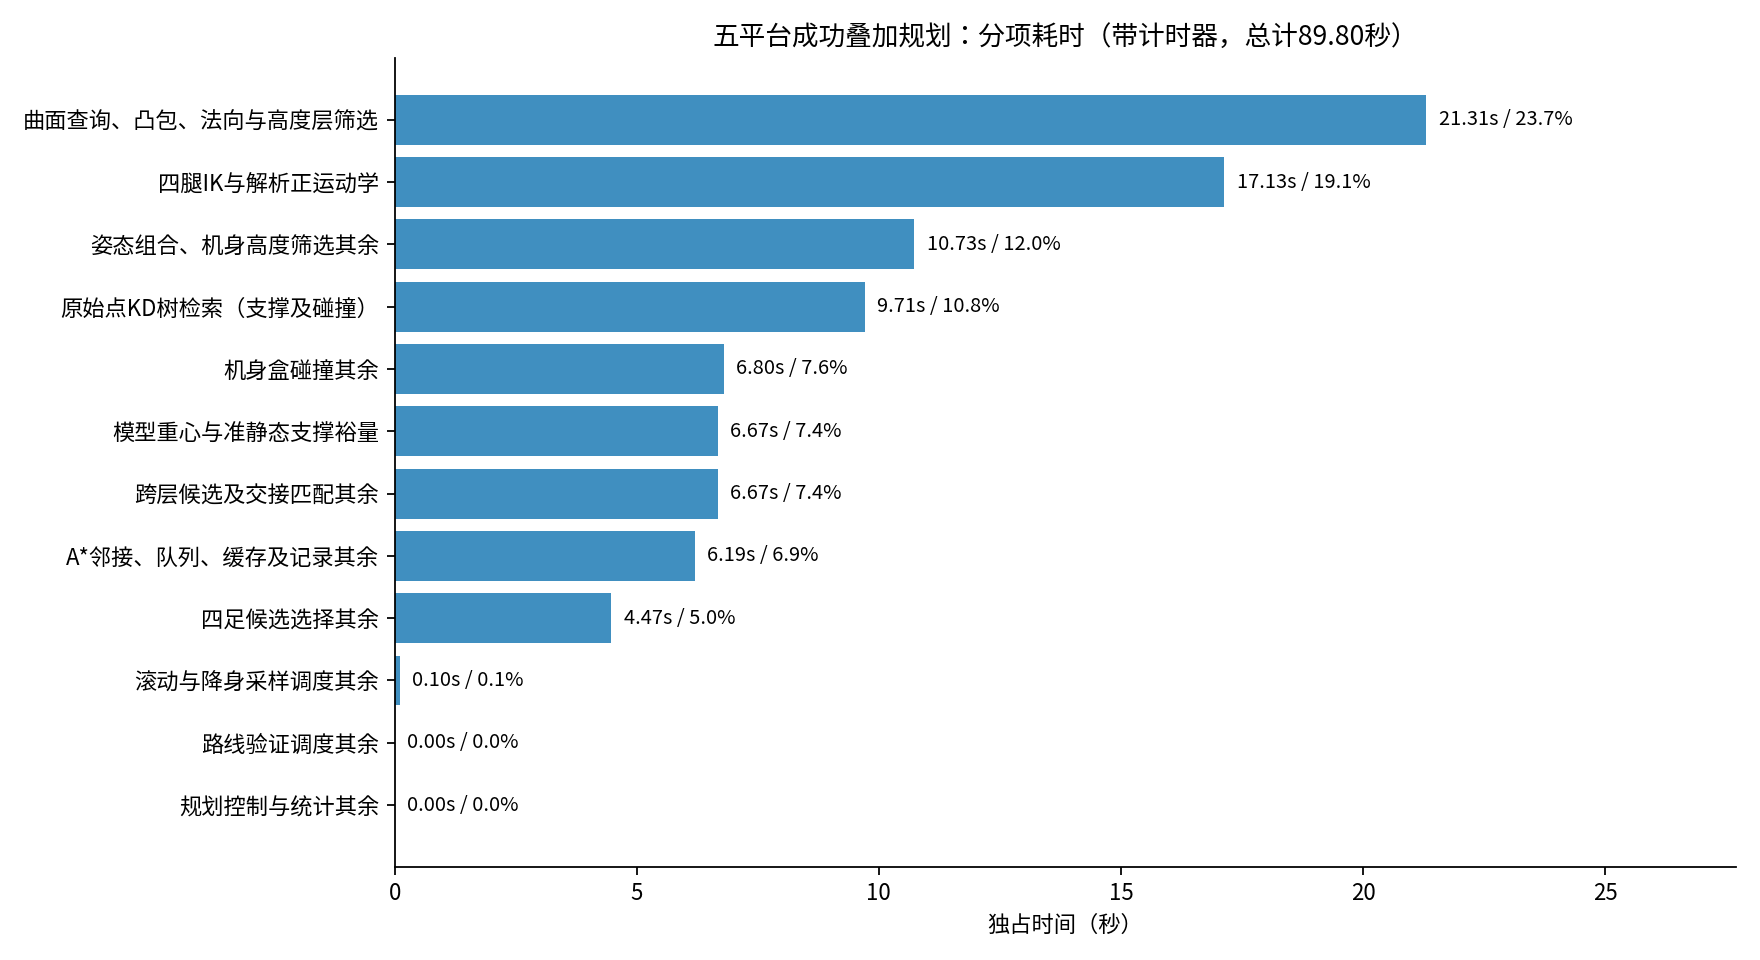

Source data for this figure (header and first rows):
id, label, exclusive_s, percent
surface_query, 曲面查询、凸包、法向与高度层筛选, 21.31, 23.73
ik, 四腿IK与解析正运动学, 17.13, 19.08
pose, 姿态组合、机身高度筛选其余, 10.73, 11.95
raw_tree, 原始点KD树检索（支撑及碰撞）, 9.713, 10.82
body_collision, 机身盒碰撞其余, 6.798, 7.57
stability, 模型重心与准静态支撑裕量, 6.671, 7.428
layer_connections, 跨层候选及交接匹配其余, 6.667, 7.425
search_other, A*邻接、队列、缓存及记录其余, 6.193, 6.896
foot_selection, 四足候选选择其余, 4.473, 4.981
rolling_other, 滚动与降身采样调度其余, 0.102, 0.1136
validation_other, 路线验证调度其余, 0.004603, 0.005126
control_other, 规划控制与统计其余, 0.0003087, 0.0003438
